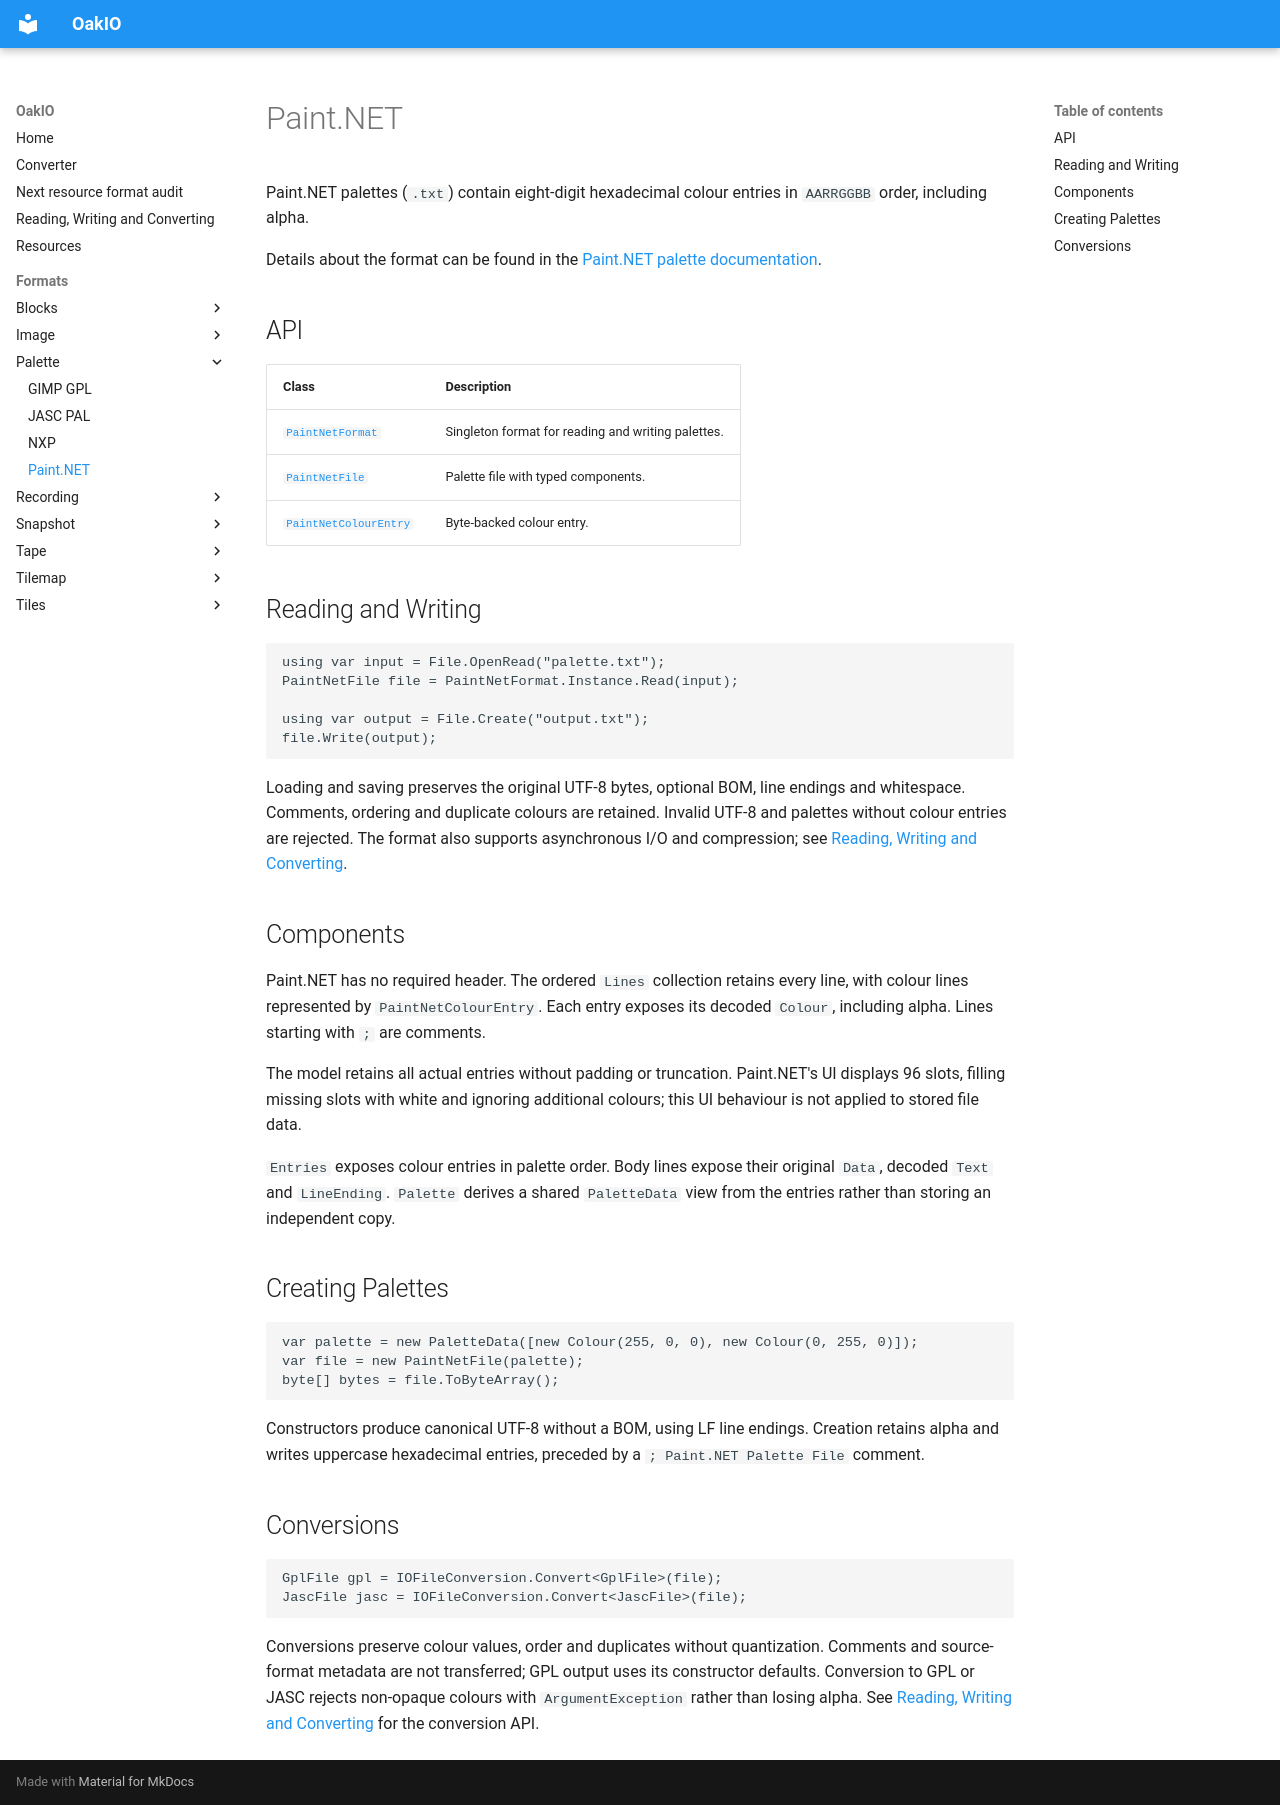

repository: MrKWatkins/OakIO · page: formats/palette/paintdotnet/index.html · generator: mkdocs

# Paint.NET

Paint.NET palettes (`.txt`) contain eight-digit hexadecimal colour entries in `AARRGGBB` order, including alpha.

Details about the format can be found in the [Paint.NET palette documentation](https://paint.net/doc/latest/WorkingWithPalettes.html).

## API

| Class | Description |
| --- | --- |
| [`PaintNetFormat`](../../API/MrKWatkins.OakIO.Resources.PaintNet/PaintNetFormat/index.md) | Singleton format for reading and writing palettes. |
| [`PaintNetFile`](../../API/MrKWatkins.OakIO.Resources.PaintNet/PaintNetFile/index.md) | Palette file with typed components. |
| [`PaintNetColourEntry`](../../API/MrKWatkins.OakIO.Resources.PaintNet/PaintNetColourEntry/index.md) | Byte-backed colour entry. |

## Reading and Writing

```c#
using var input = File.OpenRead("palette.txt");
PaintNetFile file = PaintNetFormat.Instance.Read(input);

using var output = File.Create("output.txt");
file.Write(output);
```

Loading and saving preserves the original UTF-8 bytes, optional BOM, line endings and whitespace. Comments, ordering and duplicate colours are retained. Invalid UTF-8 and palettes without colour entries are rejected. The format also supports asynchronous I/O and compression; see [Reading, Writing and Converting](../../reading-writing-converting.md).

## Components

Paint.NET has no required header. The ordered `Lines` collection retains every line, with colour lines represented by `PaintNetColourEntry`. Each entry exposes its decoded `Colour`, including alpha. Lines starting with `;` are comments.

The model retains all actual entries without padding or truncation. Paint.NET's UI displays 96 slots, filling missing slots with white and ignoring additional colours; this UI behaviour is not applied to stored file data.

`Entries` exposes colour entries in palette order. Body lines expose their original `Data`, decoded `Text` and `LineEnding`. `Palette` derives a shared `PaletteData` view from the entries rather than storing an independent copy.

## Creating Palettes

```c#
var palette = new PaletteData([new Colour(255, 0, 0), new Colour(0, 255, 0)]);
var file = new PaintNetFile(palette);
byte[] bytes = file.ToByteArray();
```

Constructors produce canonical UTF-8 without a BOM, using LF line endings. Creation retains alpha and writes uppercase hexadecimal entries, preceded by a `; Paint.NET Palette File` comment.

## Conversions

```c#
GplFile gpl = IOFileConversion.Convert<GplFile>(file);
JascFile jasc = IOFileConversion.Convert<JascFile>(file);
```

Conversions preserve colour values, order and duplicates without quantization. Comments and source-format metadata are not transferred; GPL output uses its constructor defaults. Conversion to GPL or JASC rejects non-opaque colours with `ArgumentException` rather than losing alpha. See [Reading, Writing and Converting](../../reading-writing-converting.md) for the conversion API.
